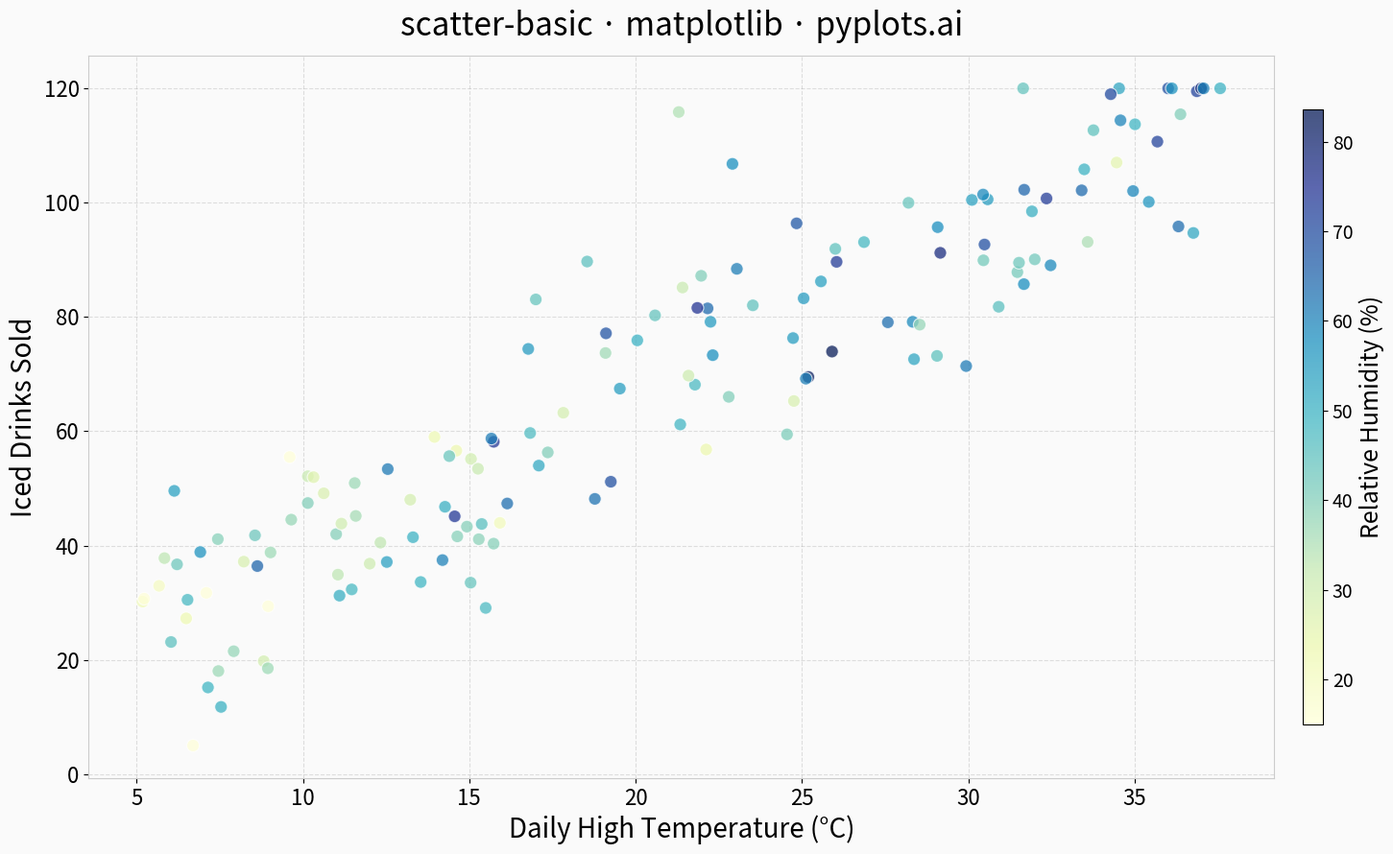

Source code (Python):
""" pyplots.ai
scatter-basic: Basic Scatter Plot
Library: matplotlib 3.10.8 | Python 3.14.2
Quality: /100 | Updated: 2026-02-10
"""

import matplotlib.pyplot as plt
import numpy as np


# Data - coffee shop daily sales: temperature vs iced drinks sold, colored by humidity
np.random.seed(42)
n_points = 150
temperature = np.random.uniform(5, 38, n_points)
base_sales = 10 + temperature * 2.8 + np.random.randn(n_points) * 12
iced_drinks = np.clip(base_sales, 5, 120).astype(float)
humidity = 30 + temperature * 0.8 + np.random.randn(n_points) * 15
humidity = np.clip(humidity, 15, 95)

# Create plot
fig, ax = plt.subplots(figsize=(16, 9), facecolor="#fafafa")
ax.set_facecolor("#fafafa")

scatter = ax.scatter(
    temperature, iced_drinks, c=humidity, cmap="YlGnBu", s=90, alpha=0.75, edgecolors="white", linewidths=0.8, zorder=3
)

# Colorbar as distinctive matplotlib feature
cbar = fig.colorbar(scatter, ax=ax, pad=0.02, shrink=0.85, aspect=30)
cbar.set_label("Relative Humidity (%)", fontsize=18)
cbar.ax.tick_params(labelsize=14)

# Labels and styling
ax.set_xlabel("Daily High Temperature (\u00b0C)", fontsize=20)
ax.set_ylabel("Iced Drinks Sold", fontsize=20)
ax.set_title("scatter-basic \u00b7 matplotlib \u00b7 pyplots.ai", fontsize=24, pad=15)
ax.tick_params(axis="both", labelsize=16)
ax.grid(True, alpha=0.25, linestyle="--", color="#888888", zorder=0)

# Refine spines
for spine in ax.spines.values():
    spine.set_color("#cccccc")
    spine.set_linewidth(0.8)

plt.tight_layout()
plt.savefig("plot.png", dpi=300, bbox_inches="tight", facecolor=fig.get_facecolor())
